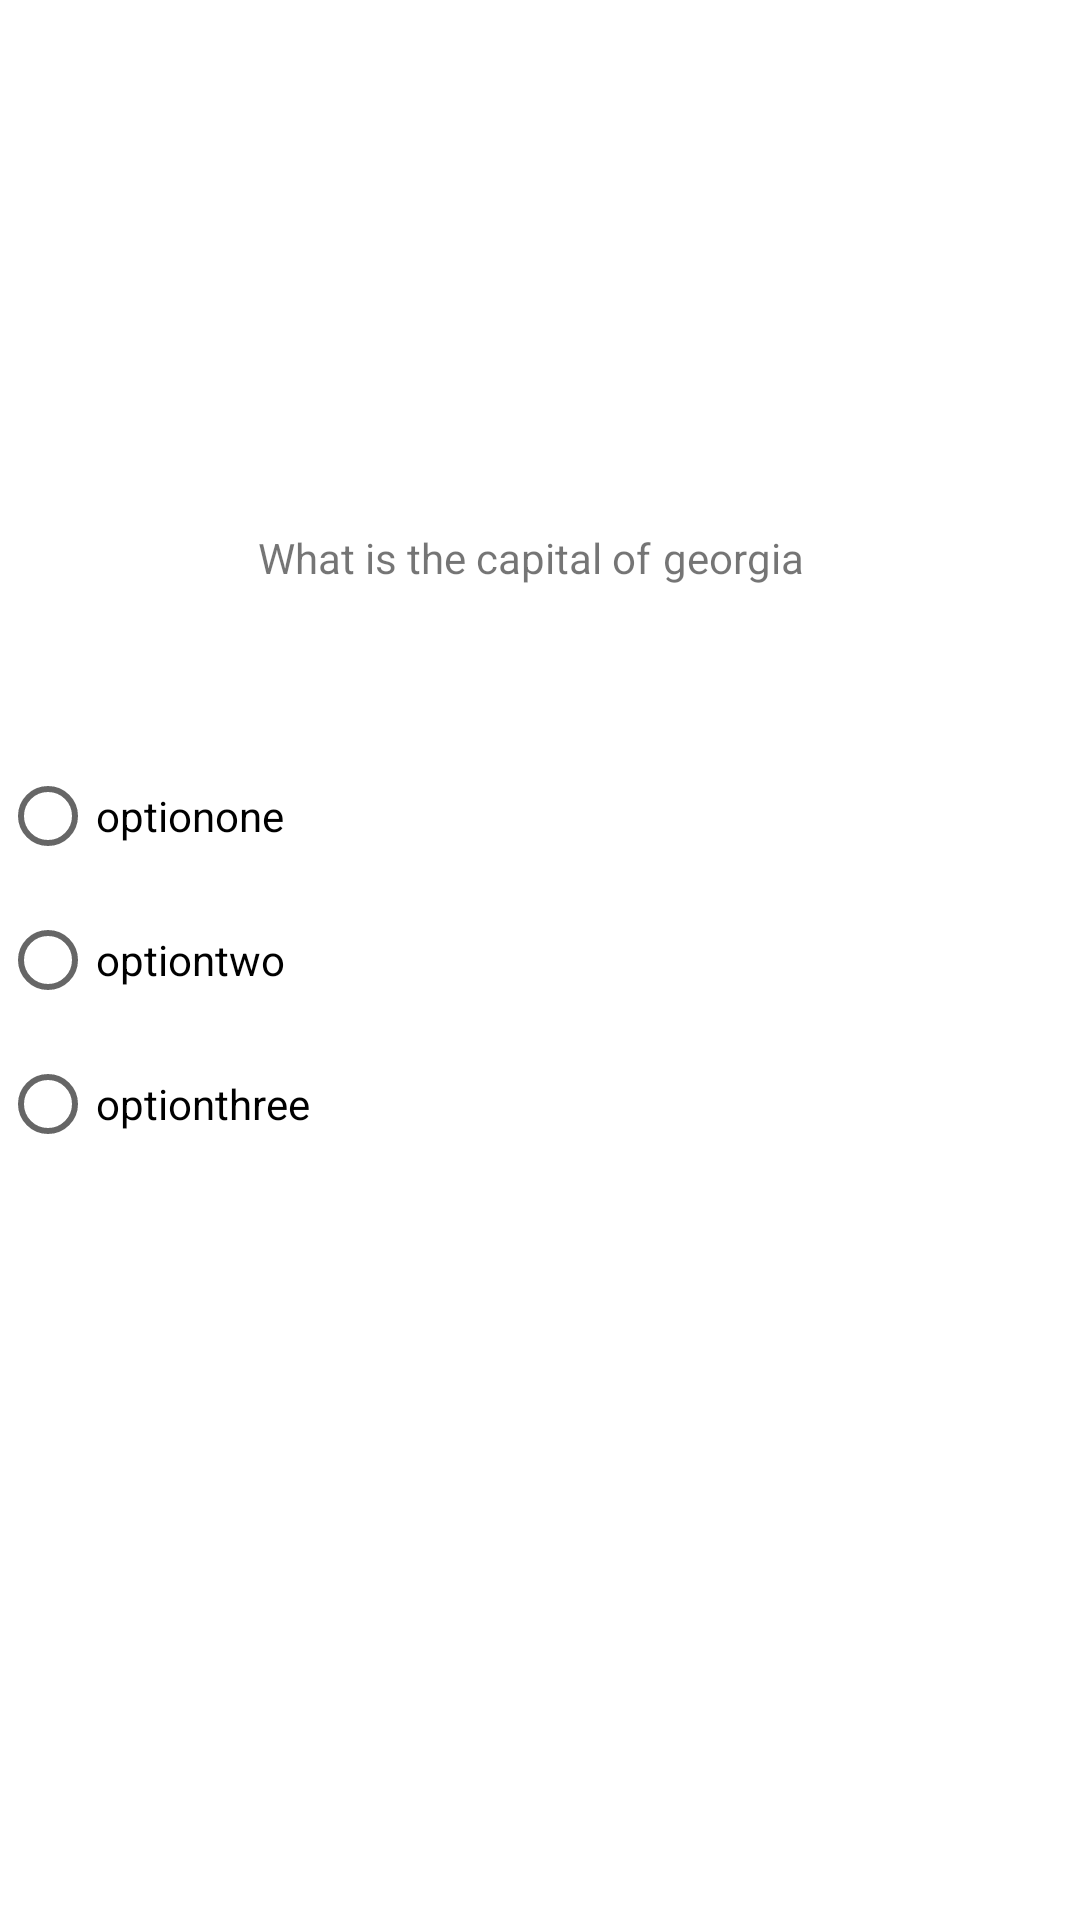

The Android layout XML behind this screen, and the referenced resources:
<!-- AndroidManifest.xml: application theme Theme.Project4V1 -->
<!-- res/layout/fragment_simple_view_pager.xml -->
<?xml version="1.0" encoding="utf-8"?>
<androidx.constraintlayout.widget.ConstraintLayout xmlns:android="http://schemas.android.com/apk/res/android"
    xmlns:app="http://schemas.android.com/apk/res-auto"
    xmlns:tools="http://schemas.android.com/tools"
    android:id="@+id/linearLayout"
    android:layout_width="match_parent"
    android:layout_height="match_parent"
    android:layout_gravity="center_horizontal"
    tools:context=".startQuiz$PlaceholderFragment">

    <TextView
        android:id="@+id/question"
        android:layout_width="wrap_content"
        android:layout_height="wrap_content"
        android:minHeight="48dp"
        android:text="What is the capital of"
        app:layout_constraintBottom_toBottomOf="parent"
        app:layout_constraintEnd_toEndOf="parent"
        app:layout_constraintHorizontal_bias="0.375"
        app:layout_constraintHorizontal_chainStyle="packed"
        app:layout_constraintStart_toStartOf="parent"
        app:layout_constraintTop_toTopOf="parent"
        app:layout_constraintVertical_bias="0.298" />

    <TextView
        android:id="@+id/state"
        android:layout_width="83dp"
        android:layout_height="52dp"
        android:text="georgia"
        app:layout_constraintBottom_toBottomOf="parent"
        app:layout_constraintEnd_toEndOf="parent"
        app:layout_constraintHorizontal_bias="0.798"
        app:layout_constraintStart_toStartOf="parent"
        app:layout_constraintTop_toTopOf="parent"
        app:layout_constraintVertical_bias="0.3" />

    <RadioGroup
        android:id="@+id/radiogroup"
        android:layout_width="0dp"
        android:layout_height="wrap_content"
        app:layout_constraintBottom_toBottomOf="parent"
        app:layout_constraintEnd_toEndOf="parent"
        app:layout_constraintStart_toStartOf="parent"
        app:layout_constraintTop_toTopOf="parent">

        <RadioButton
            android:id="@+id/optionone"
            android:layout_width="match_parent"
            android:layout_height="wrap_content"
            android:checked="false"
            android:text="optionone" />

        <RadioButton
            android:id="@+id/optiontwo"
            android:layout_width="match_parent"
            android:layout_height="wrap_content"
            android:text="optiontwo" />

        <RadioButton
            android:id="@+id/optionthree"
            android:layout_width="match_parent"
            android:layout_height="wrap_content"
            android:text="optionthree" />
    </RadioGroup>

</androidx.constraintlayout.widget.ConstraintLayout>
<!-- resources referenced by this layout -->
<resources>
  <style name="Theme.Project4V1" parent="Theme.MaterialComponents.DayNight.DarkActionBar">
          
          <item name="colorPrimary">@color/purple_500</item>
          <item name="colorPrimaryVariant">@color/purple_700</item>
          <item name="colorOnPrimary">@color/white</item>
          
          <item name="colorSecondary">@color/teal_200</item>
          <item name="colorSecondaryVariant">@color/teal_700</item>
          <item name="colorOnSecondary">@color/black</item>
          
          <item name="android:statusBarColor" tools:targetApi="l">?attr/colorPrimaryVariant</item>
          
      </style>
  <!-- not gathered from this repository: default colours our renderer supplied (Android Studio template values) -->
  <color name="purple_500">#FF6200EE</color>
  <color name="purple_700">#FF3700B3</color>
  <color name="teal_200">#FF03DAC5</color>
  <color name="teal_700">#FF018786</color>
  <color name="black">#FF000000</color>
  <color name="white">#FFFFFFFF</color>
</resources>
